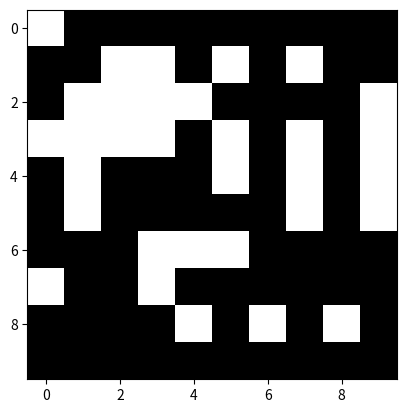
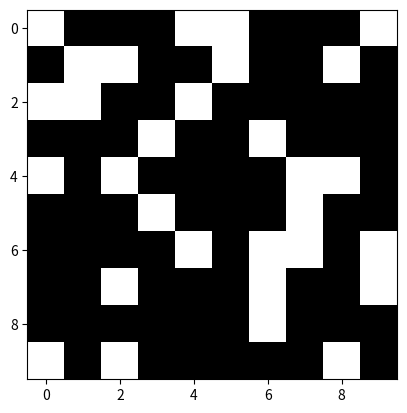

Source code (Python) for these figures, in order: (Note: this script raises an exception after producing the figures.)
# from matplotlib import animation
# import random
# import networkx as nx
# import matplotlib.pyplot as plt

# # plt.rcParams["figure.figsize"] = [7.50, 3.50]
# # plt.rcParams["figure.autolayout"] = True

# # fig = plt.figure()

# # G = nx.DiGraph()
# # G.add_nodes_from([0, 1, 2, 3, 4])

# # nx.draw(G, with_labels=True)

# # def animate(frame):
# #    fig.clear()
# #    num1 = random.randint(0, 4)
# #    num2 = random.randint(0, 4)
# #    G.add_edges_from([(num1, num2)])
# #    nx.draw(G, with_labels=True)

# # ani = animation.FuncAnimation(fig, animate, frames=range(0,6), interval=10, repeat=True)

# # plt.show()
# # animated_line_plot.py

# from random import randint

# # create empty lists for the x and y data
# x = []
# y = []

# # create the figure and axes objects
# fig, ax = plt.subplots()
# def animate(i):
#     pt = randint(1,9) # grab a random integer to be the next y-value in the animation
#     x.append(i)
#     y.append(pt)

#     ax.clear()
#     ax.plot(x, y)
#     ax.set_xlim([0,20])
#     ax.set_ylim([0,10])

# # run the animation
# ani =animation.FuncAnimation(fig, animate, frames=20, interval=500, repeat=False, blit=False)

# plt.show()

import numpy as np
import matplotlib.pyplot as plt
from matplotlib.animation import FuncAnimation


def create_video(n):
    global X
    X = np.random.binomial(1, 0.3, size = (n, n))

    fig = plt.figure()
    im = plt.imshow(X, cmap = plt.cm.gray)

    def animate(t):
        global X
        X = np.roll(X, +1, axis = 0)
        im.set_array(X)
        return im, 

    anim = FuncAnimation(
        fig,
        animate,
        frames = 100,
        interval = 1000/30,
        blit = True
    )

    plt.show()

    return anim

anim = create_video(10)

import numpy as np
import matplotlib.pyplot as plt
from matplotlib.animation import FuncAnimation


def create_video(n):
    global X
    X = np.random.binomial(1, 0.3, size = (n, n))

    fig = plt.figure()
    im = plt.imshow(X, cmap = plt.cm.gray)

    def animate(t):
        global X
        X = np.roll(X, +1, axis = 0)
        im.set_array(X)
        return im, 

    anim = FuncAnimation(
        fig,
        animate,
        frames = 100,
        interval = 1000/30,
        blit = True
    )

    plt.show()

    return anim

anim = create_video(10)

from matplotlib import animation
import random

plt.rcParams["figure.figsize"] = [7.50, 3.50]
plt.rcParams["figure.autolayout"] = True

fig = plt.figure()

G = nx.DiGraph()
G.add_nodes_from([0, 1, 2, 3, 4])

nx.draw(G, with_labels=True)

def animate(frame):
   fig.clear()
   num1 = random.randint(0, 4)
   num2 = random.randint(0, 4)
   G.add_edges_from([(num1, num2)])
   nx.draw(G, with_labels=True)

ani = animation.FuncAnimation(fig, animate, frames=range(0,6), interval=10, repeat=True)

plt.show()